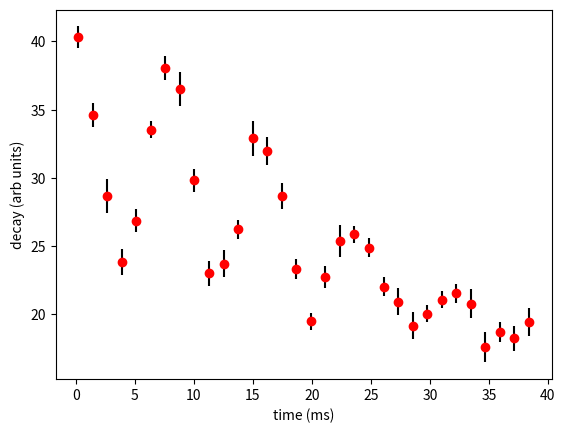

This chart was generated by the following Python code:
# Make simulated data
import numpy as np
import matplotlib.pyplot as plt

def SineGaussDecay(t, A, B, C, tau, omega):
    y = A * (1.0 + B*np.cos(omega*t)) * np.exp(-0.5*t*t/(tau*tau)) + C
    return y

A = 15.0
B = 0.6
C = 1.2*A
tau = 16.0
omega = 2.0 * (2.0*np.pi/tau) 

npts = 32
t = np.linspace(0.2, 2.4*tau, npts)

NoiseAmp = 0.0
NoiseWidth = A/18.

noise = np.random.normal(loc=NoiseAmp, scale=NoiseWidth, size=t.size)

decay = SineGaussDecay(t, A, B, C, tau, omega) + noise

unc = np.random.normal(loc=NoiseWidth, scale=0.2*NoiseWidth, size=t.size)

# Write to data file
fileout = open("OscData.txt", "w")
fileout.write("Data for absorption spectrum\n")
fileout.write("Date: 21-Nov-2012\n")
fileout.write("Data taken by P. Dubson and M. Sparks\n")
fileout.write("time (ms)  signal  uncertainty\n")
for i in range(t.size):
    fileout.write("{0:5.1f} {1:9.1f} {2:9.1f} \n".format(t[i], decay[i], unc[i]))
fileout.close()

# Plot data
plt.errorbar(t, decay, yerr = unc, ecolor="black", fmt="ro")
plt.xlabel('time (ms)')
plt.ylabel('decay (arb units)')

plt.savefig('DataOscDecay.pdf')
plt.show()
